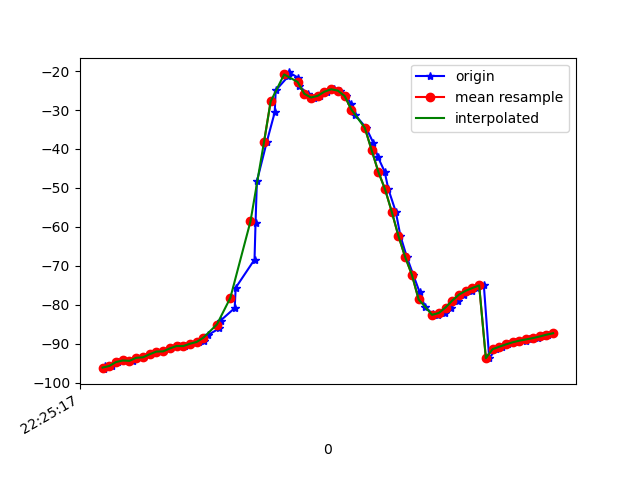

The table this chart was drawn from, first rows:
1617747917084, 443553708029857, -96.547775, 29.502893, -27.37524
1617747917087, 443553727260627, -95.74, 28.81, -27.4
1617747917109, 443553746491397, -95.73, 28.59, -26.87
1617747917127, 443553765722167, -94.72, 27.97, -27.42
1617747917144, 443553784952937, -94.32, 27.36, -27.17
1617747917171, 443553804183707, -94.41, 27.61, -27.55
1617747917183, 443553823414477, -93.63, 26.89, -27.64
1617747917204, 443553842645247, -93.5, 26.41, -27.17
1617747917223, 443553861876017, -92.73, 26.01, -28.3
1617747917241, 443553881106787, -92.04, 25.3, -28.02
1617747917260, 443553900337557, -91.98, 24.94, -27.45
1617747917285, 443553919568327, -91.23, 24.45, -28.44
1617747917308, 443553938799097, -90.61, 23.52, -28.15
1617747917324, 443553958029867, -90.62, 22.89, -27.71
1617747917341, 443553977260637, -90.02, 21.79, -28.63
1617747917366, 443553996491407, -89.55, 20.35, -28.67
1617747917383, 443554015722177, -89.21, 19.85, -29.03
1617747917395, 443554034952947, -87.71, 20.21, -30.81
1617747917427, 443554054183717, -86.09, 22.1, -32.28
1617747917431, 443554073414487, -84.07, 25.7, -34.14
1617747917473, 443554092645257, -80.85, 30.95, -37.39
1617747917476, 443554111876027, -75.63, 37.1, -42.75
1617747917532, 443554131106797, -68.4, 43.46, -50.3
1617747917535, 443554150337567, -59.03, 48.93, -60.34
1617747917539, 443554169568337, -48.31, 52.62, -72.33
1617747917568, 443554188799107, -38.33, 54.32, -84.54
1617747917592, 443554208029877, -30.61, 54.62, -95.07
1617747917595, 443554227260647, -24.96, 54.13, -103.9
1617747917632, 443554246491417, -21.38, 53.38, -111.1
1617747917635, 443554265722187, -20.35, 53.14, -116
1617747917661, 443554284952957, -21.68, 53.77, -118.7
1617747917665, 443554304183727, -23.89, 54.74, -120.9
1617747917691, 443554323414497, -25.83, 55.69, -122.7
1617747917710, 443554342645267, -26.8, 56.44, -124.1
1617747917728, 443554361876037, -26.36, 56.8, -125.8
1617747917748, 443554381106807, -25.29, 56.94, -127.4
1617747917768, 443554400337577, -24.67, 57.24, -127.9
1617747917787, 443554419568347, -25.03, 57.76, -126.8
1617747917804, 443554438799117, -26.41, 58.45, -124.1
1617747917820, 443554458029887, -28.54, 59.1, -120.1
1617747917831, 443554477260657, -31.23, 59.7, -115.4
1617747917864, 443554496491427, -34.59, 60.24, -109.8
1617747917885, 443554515722197, -38.37, 60.59, -103.7
1617747917899, 443554534952967, -42.09, 60.62, -97.38
1617747917919, 443554554183737, -45.83, 60.38, -91.05
1617747917930, 443554573414507, -50.32, 59.89, -83.95
1617747917952, 443554592645277, -56.1, 58.81, -75.47
1617747917966, 443554611876047, -62.35, 56.89, -66.5
1617747917985, 443554631106817, -67.75, 54.17, -58.33
1617747918004, 443554650337587, -72.31, 50.64, -51.29
1617747918023, 443554669568357, -76.79, 46.03, -44.66
1617747918039, 443554688799127, -80.5, 40.68, -38.87
1617747918063, 443554708029897, -82.46, 35.5, -34.5
1617747918079, 443554727260667, -82.74, 31.64, -31.86
1617747918098, 443554746491437, -82.12, 29.48, -29.91
1617747918117, 443554765722207, -80.72, 28.61, -28.76
1617747918136, 443554784952977, -78.93, 28.62, -28.24
1617747918155, 443554804183747, -77.41, 28.75, -27.84
1617747918179, 443554823414517, -76.42, 28.47, -27.36
1617747918193, 443554842645287, -75.7, 27.86, -26.98
1617747918214, 443554861876057, -75.04, 27.24, -26.8
... 11 more rows
